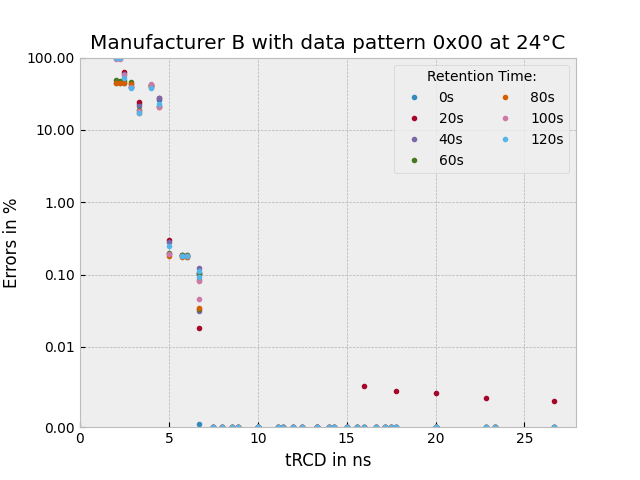

The file beside this chart, header and first rows:
tRCD, retention, FehlerAbs, FehlerProzent
3.333, 0, 1479226, 22.57
6.667, 0, 29, 0.0004425
10, 0, 0, 0
13.33, 0, 0, 0
16.67, 0, 0, 0
20, 0, 0, 0
23.33, 0, 0, 0
26.67, 0, 0, 0
3.333, 20, 1574682, 24.03
6.667, 20, 1178, 0.01797
10, 20, 0, 0
13.33, 20, 0, 0
16.67, 20, 0, 0
20, 20, 0, 0
23.33, 20, 0, 0
26.67, 20, 212, 0.003235
3.333, 40, 1398332, 21.34
6.667, 40, 2050, 0.03128
10, 40, 0, 0
13.33, 40, 0, 0
16.67, 40, 0, 0
20, 40, 0, 0
23.33, 40, 0, 0
26.67, 40, 0, 0
3.333, 60, 1238846, 18.9
6.667, 60, 2199, 0.03355
10, 60, 0, 0
13.33, 60, 0, 0
16.67, 60, 0, 0
20, 60, 0, 0
23.33, 60, 0, 0
26.67, 60, 0, 0
3.333, 80, 1139688, 17.39
6.667, 80, 2275, 0.03471
10, 80, 0, 0
13.33, 80, 0, 0
16.67, 80, 0, 0
20, 80, 0, 0
23.33, 80, 0, 0
26.67, 80, 0, 0
3.333, 100, 1214696, 18.53
6.667, 100, 2986, 0.04556
10, 100, 0, 0
13.33, 100, 0, 0
16.67, 100, 0, 0
20, 100, 0, 0
23.33, 100, 0, 0
26.67, 100, 0, 0
3.333, 120, 1116707, 17.04
6.667, 120, 6126, 0.09348
10, 120, 0, 0
13.33, 120, 0, 0
16.67, 120, 0, 0
20, 120, 0, 0
23.33, 120, 0, 0
26.67, 120, 0, 0
2.857, 0, 2832225, 43.22
5.714, 0, 11686, 0.1783
8.571, 0, 0, 0
11.43, 0, 0, 0
... 220 more rows
